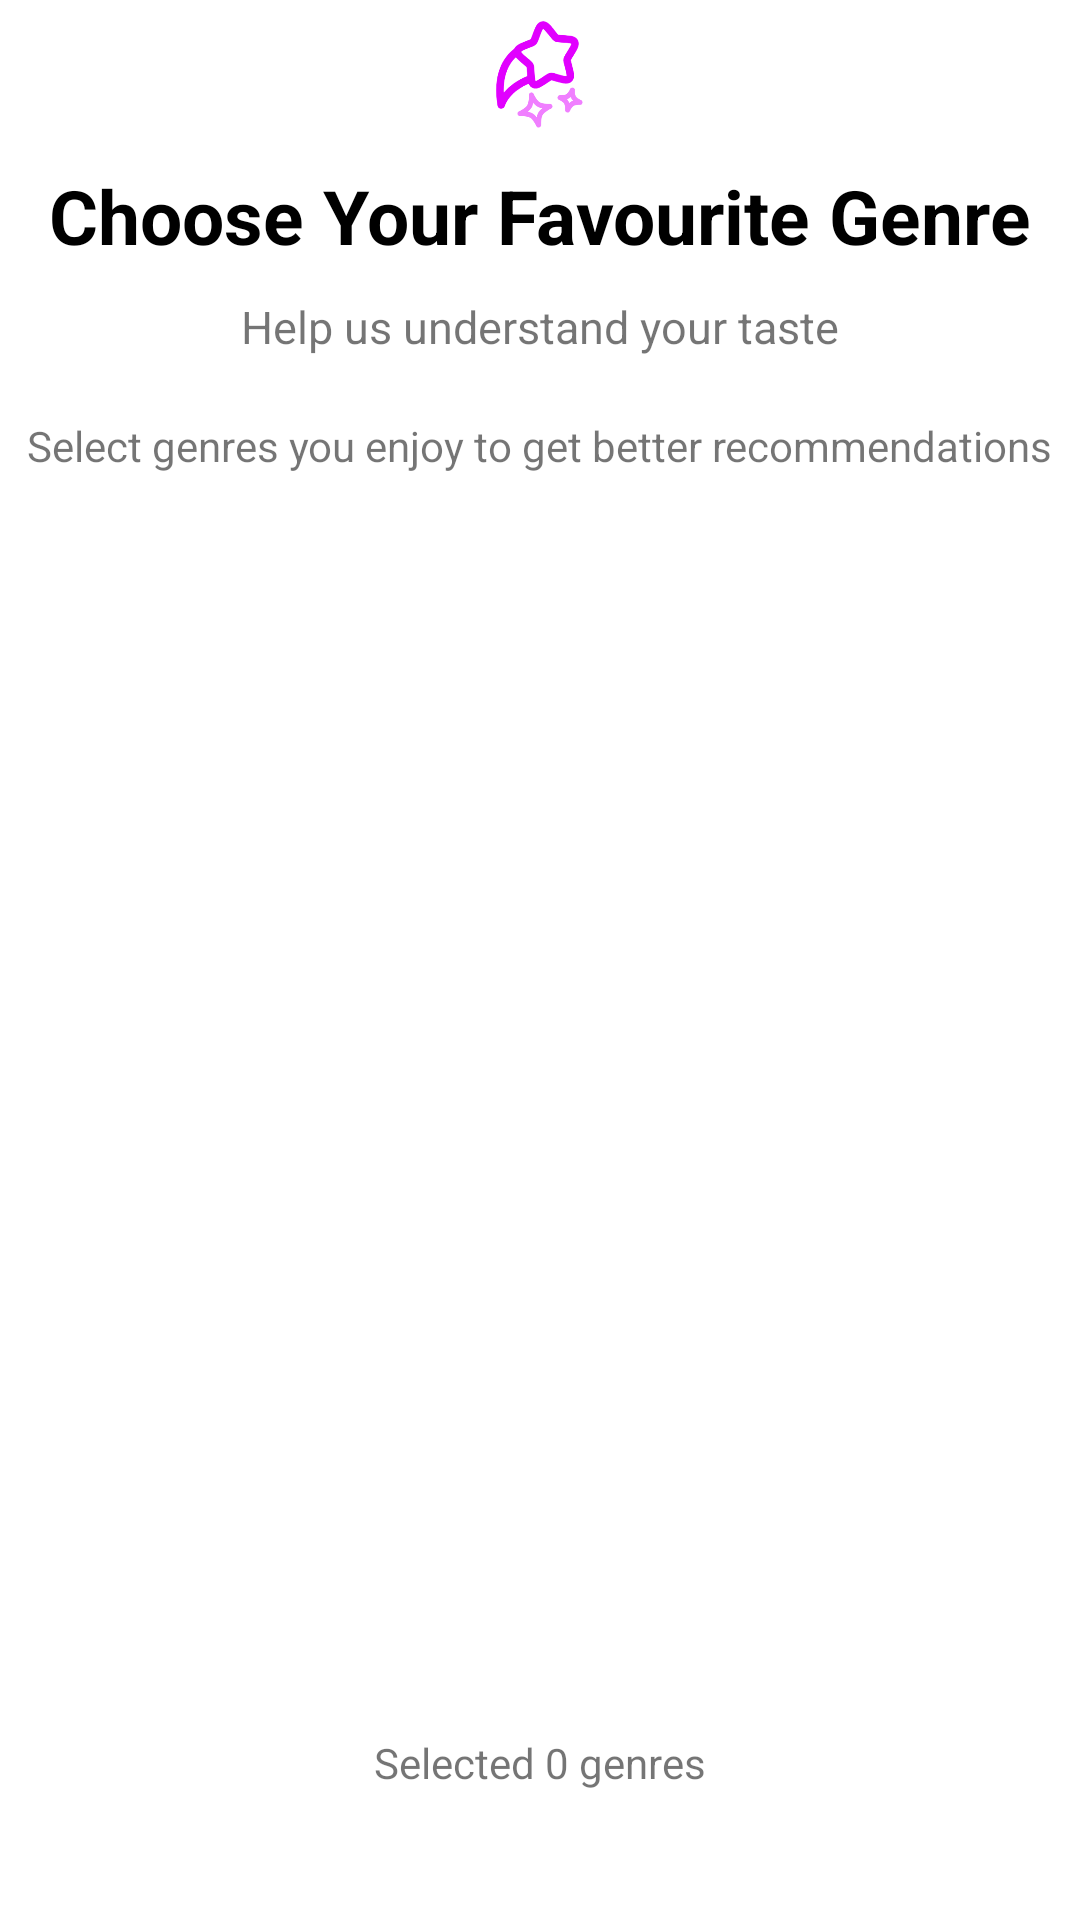

Layout XML and referenced resources for this Android screen:
<!-- AndroidManifest.xml: application theme Theme.MovieArc -->
<!-- res/layout/fragment_genre.xml -->
<?xml version="1.0" encoding="utf-8"?>
<LinearLayout xmlns:android="http://schemas.android.com/apk/res/android"
    xmlns:tools="http://schemas.android.com/tools"
    android:layout_width="match_parent"
    android:layout_height="match_parent"
    android:orientation="vertical"
    android:gravity="center_horizontal"
    tools:context=".IntroUI.IntroFragments.GenreFragment">

    <ImageView
        android:layout_marginTop="5dp"
        android:layout_width="40dp"
        android:layout_height="40dp"
        android:src="@drawable/smart_com"/>

    <TextView
        android:layout_marginTop="10dp"
        android:layout_width="wrap_content"
        android:layout_height="wrap_content"
        style="@style/TitleHeading"
        android:text="@string/choose_your_favourite_genre"/>

    <TextView
        android:layout_marginTop="10dp"
        android:layout_marginBottom="20dp"
        android:layout_width="wrap_content"
        android:layout_height="wrap_content"
        android:textStyle="normal"
        android:textSize="15sp"
        android:text="@string/help_us_understand_your_taste"/>



    <TextView
        android:layout_width="wrap_content"
        android:layout_height="wrap_content"
        android:text="@string/select_genres_you_enjoy_to_get_better_recommendations"/>

    <androidx.recyclerview.widget.RecyclerView
        android:id="@+id/genreRecycler"
        android:layout_width="match_parent"
        android:layout_height="400dp"
        android:padding="10dp"
        android:layout_marginTop="10dp"
        android:layout_marginStart="10dp"
        android:layout_marginEnd="10dp"/>

    <TextView
        android:id="@+id/genreCount"
        android:layout_marginTop="10dp"
        android:layout_width="wrap_content"
        android:layout_height="wrap_content"
        android:text="Selected 0 genres"/>



</LinearLayout>
<!-- resources referenced by this layout -->
<resources>
  <!-- drawable smart_com: png bitmap (drawable, 17087 bytes) -->
  <string name="choose_your_favourite_genre">Choose Your Favourite Genre</string>
  <string name="help_us_understand_your_taste">Help us understand your taste</string>
  <string name="select_genres_you_enjoy_to_get_better_recommendations">Select genres you enjoy to get better recommendations</string>
  <style name="TitleHeading">
          <item name="android:textStyle">bold</item>
          <item name="android:textSize">25sp</item>
          <item name="android:textColor">?attr/colorOnBackground</item>
      </style>
  <style name="Theme.MovieArc" parent="Theme.MaterialComponents.DayNight.NoActionBar">
          
          <item name="colorPrimary">@color/purple_500</item>
          <item name="colorPrimaryVariant">@color/purple_700</item>
          <item name="colorOnPrimary">@color/white</item>
          
          <item name="colorSecondary">@color/teal_200</item>
          <item name="colorSecondaryVariant">@color/teal_700</item>
          <item name="colorOnSecondary">@color/black</item>
          
          <item name="android:statusBarColor">?attr/colorPrimaryVariant</item>
          
      </style>
  <color name="purple_500">#FF6200EE</color>
  <color name="purple_700">#FF3700B3</color>
  <color name="white">#FFFFFFFF</color>
  <color name="teal_200">#FF03DAC5</color>
  <color name="teal_700">#FF018786</color>
  <color name="black">#FF000000</color>
</resources>
